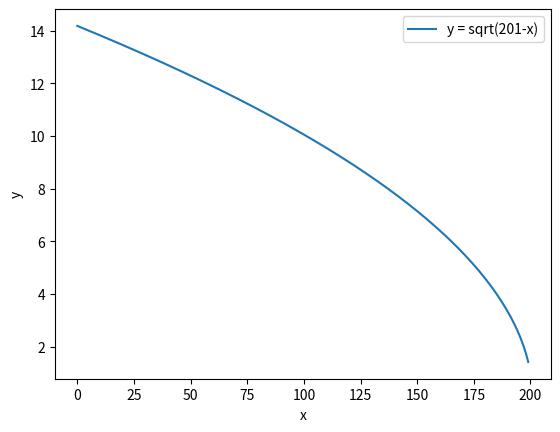

The script that saved this image:
import matplotlib.pyplot as plt
import math

P = 201
# Define the function
def func(x):
  return math.sqrt(P - x)

# Define the x-axis values
x = range(0, 200)  # Adjust the range if needed

# Calculate the corresponding y-axis values
y = [func(i) for i in x]

# Create the plot
plt.plot(x, y, label=f"y = sqrt(201-x)")

# Add labels and title
plt.xlabel("x")
plt.ylabel("y")

plt.legend()

plt.savefig("x2.png")  
